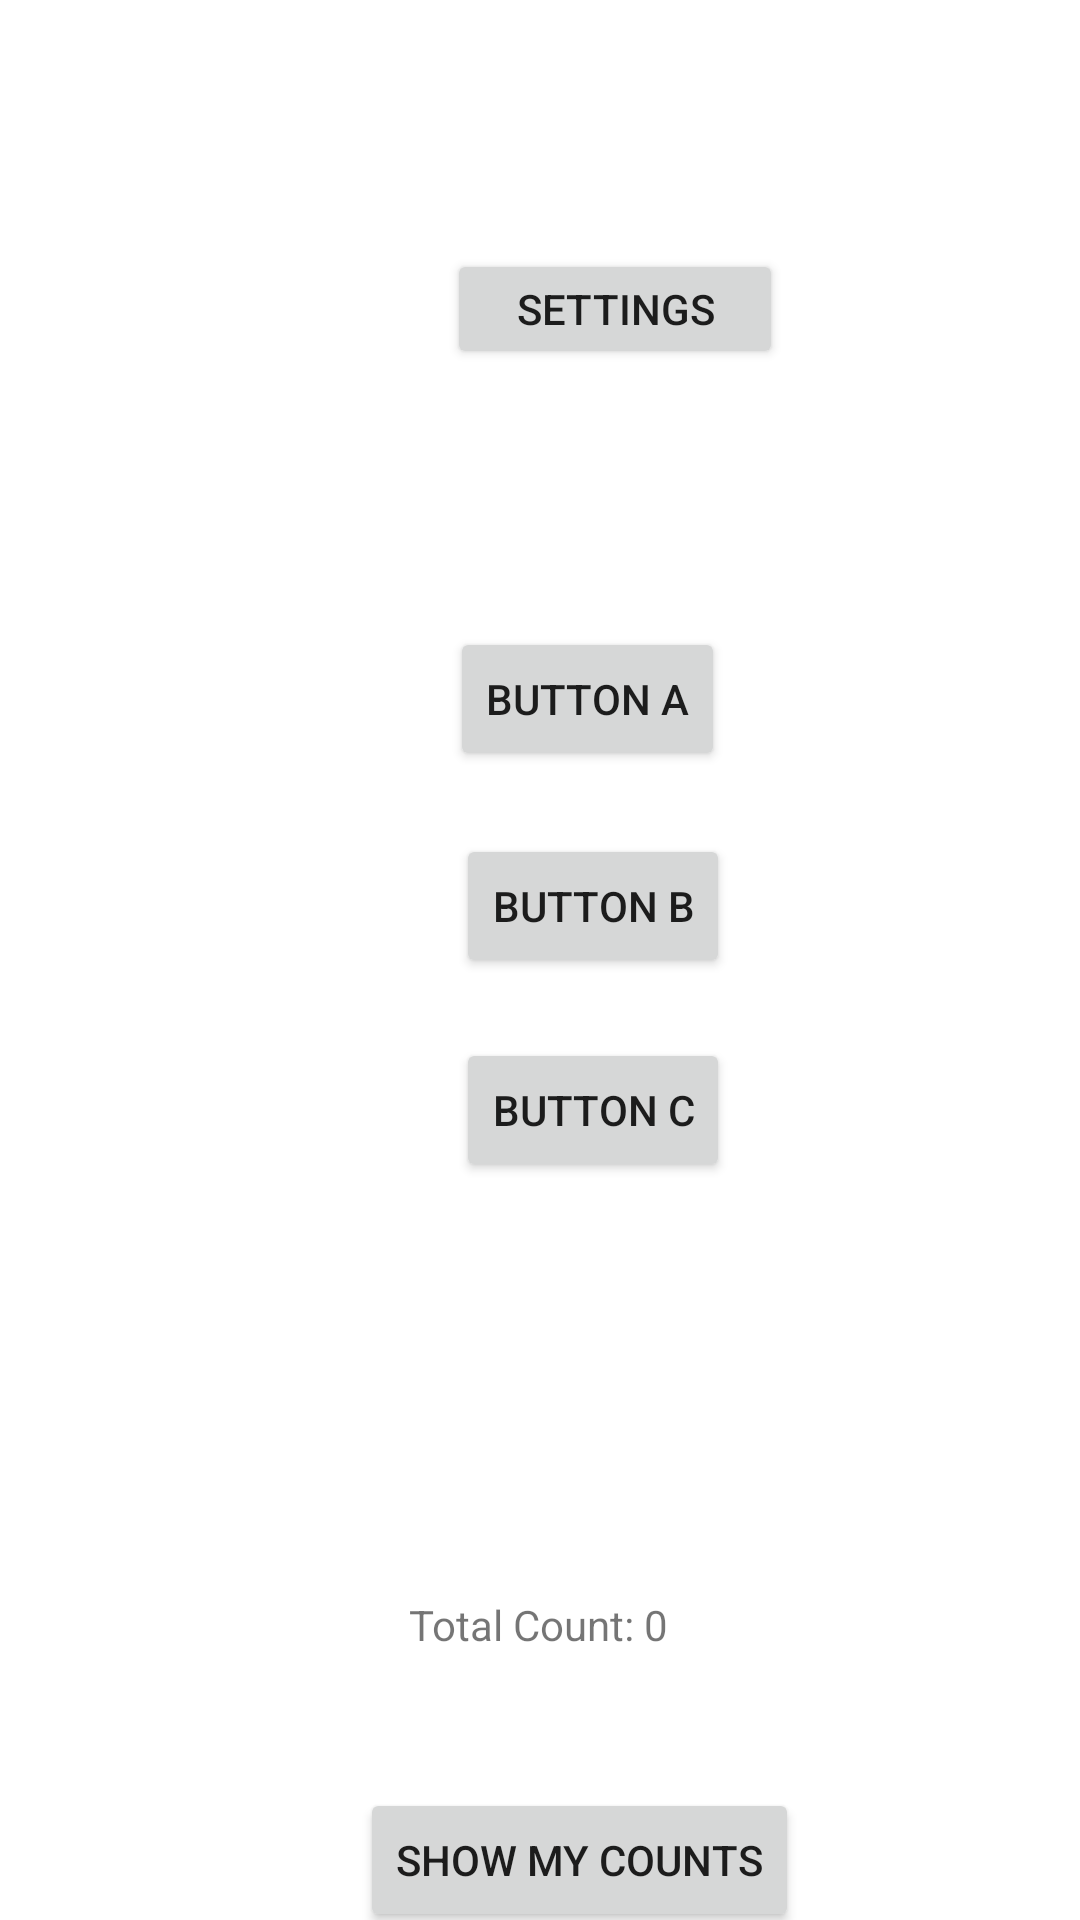

Write the Android layout XML for this screen, with the resource values it uses.
<!-- AndroidManifest.xml: application theme Theme._40290831_Ass1 -->
<!-- res/layout/activity_main.xml -->
<?xml version="1.0" encoding="utf-8"?>
<androidx.constraintlayout.widget.ConstraintLayout xmlns:android="http://schemas.android.com/apk/res/android"
    xmlns:app="http://schemas.android.com/apk/res-auto"
    xmlns:tools="http://schemas.android.com/tools"
    android:id="@+id/main"
    android:layout_width="match_parent"
    android:layout_height="match_parent"
    tools:context=".MainActivity">

    <Button
        android:id="@+id/showCountButton"
        android:layout_width="wrap_content"
        android:layout_height="wrap_content"
        android:layout_marginStart="120dp"
        android:layout_marginTop="596dp"
        android:text="Show My Counts"
        app:layout_constraintEnd_toEndOf="parent"
        app:layout_constraintHorizontal_bias="0.0"
        app:layout_constraintStart_toStartOf="parent"
        app:layout_constraintTop_toTopOf="parent" />

    <Button
        android:id="@+id/button1"
        android:layout_width="wrap_content"
        android:layout_height="wrap_content"
        android:layout_marginStart="150dp"
        android:layout_marginTop="209dp"
        android:text="Button A"
        app:layout_constraintStart_toStartOf="parent"
        app:layout_constraintTop_toTopOf="parent" />

    <Button
        android:id="@+id/button2"
        android:layout_width="wrap_content"
        android:layout_height="wrap_content"
        android:layout_marginStart="152dp"
        android:layout_marginTop="278dp"
        android:text="Button B"
        app:layout_constraintStart_toStartOf="parent"
        app:layout_constraintTop_toTopOf="parent" />

    <Button
        android:id="@+id/button3"
        android:layout_width="wrap_content"
        android:layout_height="wrap_content"
        android:layout_marginStart="152dp"
        android:layout_marginTop="346dp"
        android:text="Button C"
        app:layout_constraintStart_toStartOf="parent"
        app:layout_constraintTop_toTopOf="parent" />

    <TextView
        android:id="@+id/textCount"
        android:layout_width="wrap_content"
        android:layout_height="wrap_content"
        android:layout_marginTop="532dp"
        android:text="Total Count: 0"
        app:layout_constraintEnd_toEndOf="parent"
        app:layout_constraintHorizontal_bias="0.498"
        app:layout_constraintStart_toStartOf="parent"
        app:layout_constraintTop_toTopOf="parent" />

    <Button
        android:id="@+id/settingsButton"
        android:layout_width="112dp"
        android:layout_height="40dp"
        android:layout_marginStart="149dp"
        android:layout_marginTop="83dp"
        android:text="Settings"
        app:layout_constraintStart_toStartOf="parent"
        app:layout_constraintTop_toTopOf="parent" />

</androidx.constraintlayout.widget.ConstraintLayout>
<!-- resources referenced by this layout -->
<resources>
  <style name="Theme._40290831_Ass1" parent="Theme.MaterialComponents.DayNight.DarkActionBar">
          
          <item name="colorPrimary">@color/purple_500</item>
          <item name="colorPrimaryVariant">@color/purple_700</item>
          <item name="colorOnPrimary">@color/white</item>
          
          <item name="colorSecondary">@color/teal_200</item>
          <item name="colorSecondaryVariant">@color/teal_700</item>
          <item name="colorOnSecondary">@color/black</item>
          
          <item name="android:statusBarColor">?attr/colorPrimaryVariant</item>
          
      </style>
  <!-- not gathered from this repository: default colours our renderer supplied (Android Studio template values) -->
  <color name="purple_500">#FF6200EE</color>
  <color name="purple_700">#FF3700B3</color>
  <color name="teal_200">#FF03DAC5</color>
  <color name="teal_700">#FF018786</color>
  <color name="black">#FF000000</color>
  <color name="white">#FFFFFFFF</color>
</resources>
